18-way image classification set "coffee_dataset" from GitHub (jujup1t3r/CoFFee); label vocabulary: broken, defect damage, dry cherry, floater, foreign matter, full black, full sour, fungus damage, good, husk, immature, parchment, partial black, partial sour, severe insect damage, shell, slight insect damage, withered.

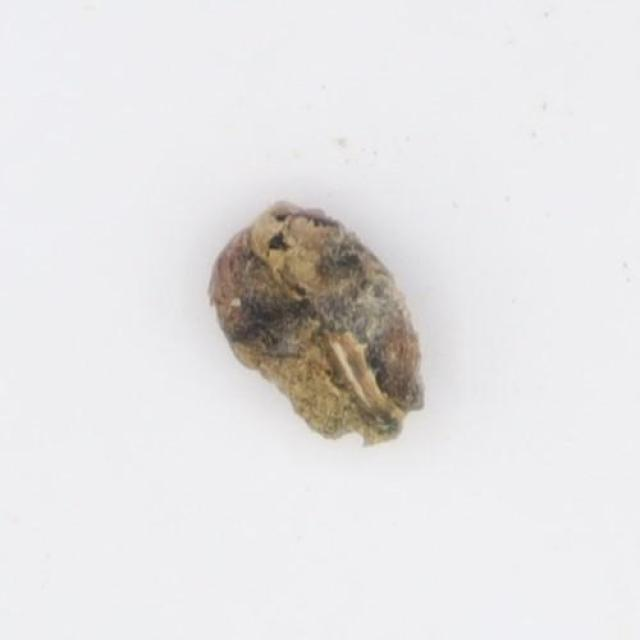
Label: fungus damage

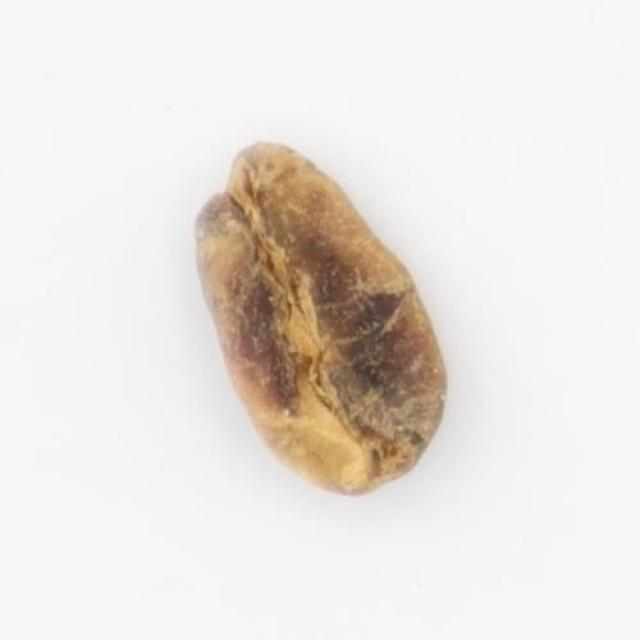
Label: defect damage

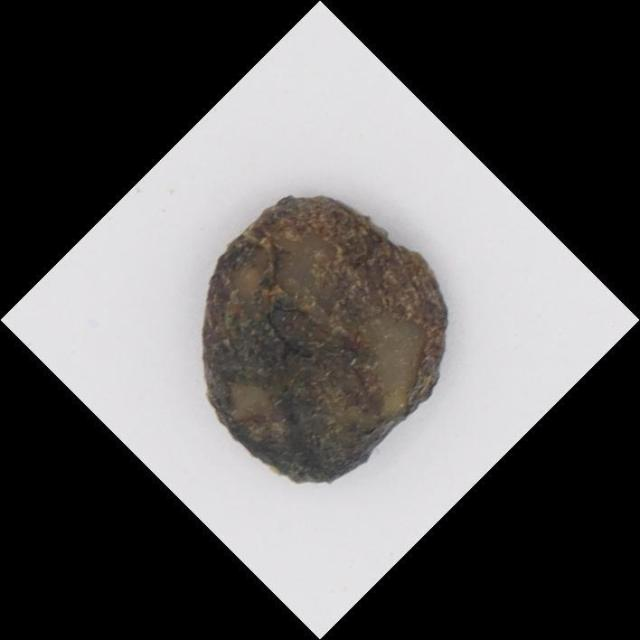
Label: full black

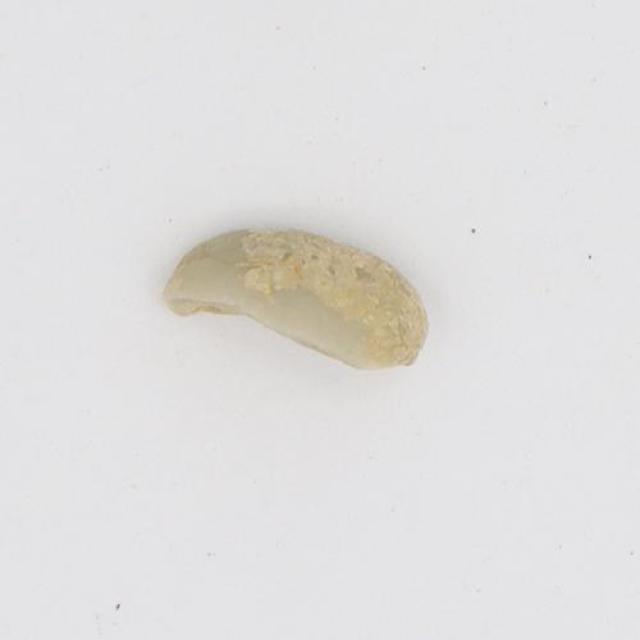
Label: shell

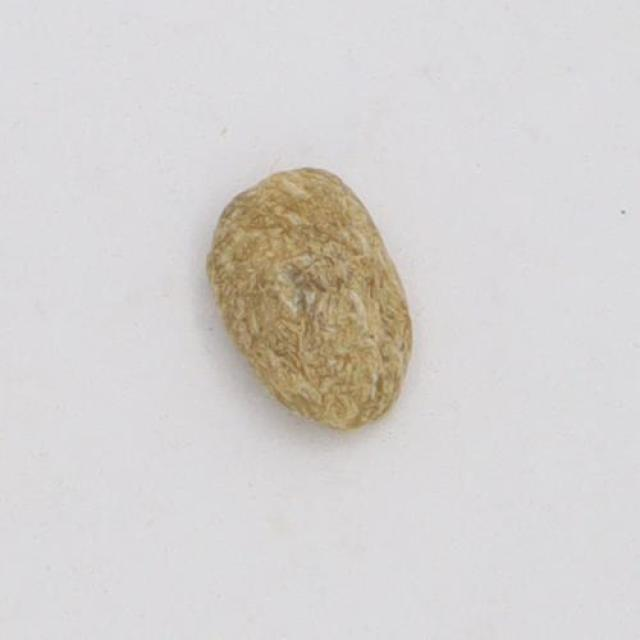
Label: withered

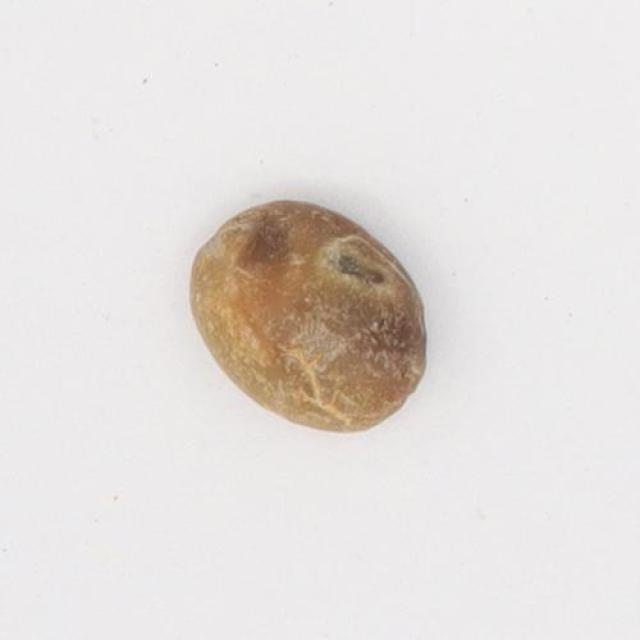
Label: slight insect damage
